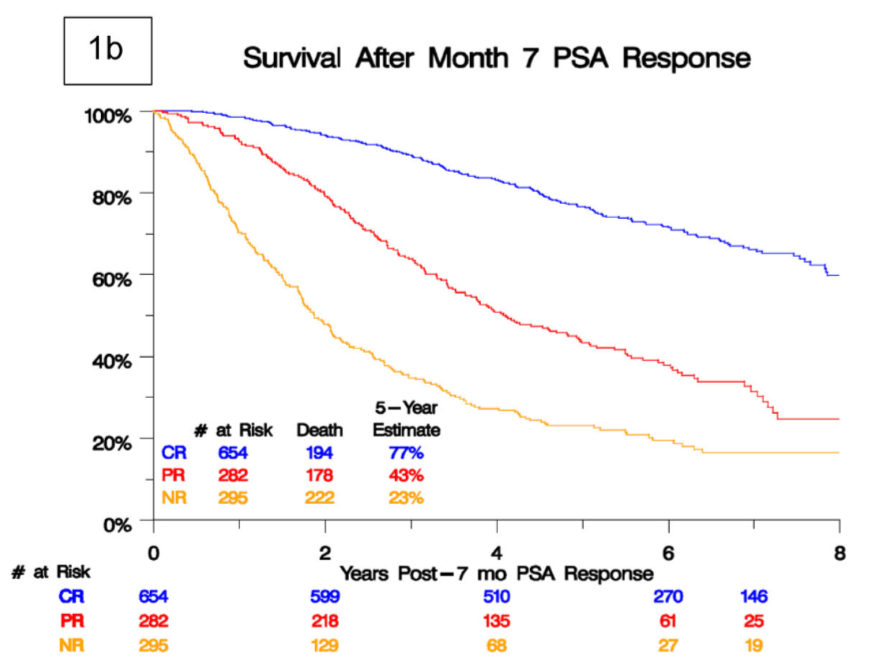

The data file committed next to this chart (first rows):
CompletePsaResponseM7, , PartialPsaResponseM7, , NoPsaResponseM7, 
X, Y, X, Y, X, Y
0.25, 100.3, 0.25, 99.51, 2.220446049250313e-16, 99.89
0.5, 100, 0.5, 97.19, 0.25, 94.35
0.75, 99.27, 0.75, 95.79, 0.5, 87.58
1, 98.54, 1, 92.6, 0.75, 78.09
1.25, 97.67, 1.25, 89.94, 1, 70.41
1.5, 96.59, 1.5, 85.97, 1.25, 65.03
1.75, 95.36, 1.75, 83.45, 1.5, 59.82
2, 94.1, 2, 79.29, 1.75, 53.39
2.25, 92.97, 2.25, 75.09, 2, 47.87
2.5, 91.93, 2.5, 70.82, 2.25, 43.29
2.75, 90.6, 2.75, 66.51, 2.5, 41.28
3, 89.1, 3, 63.86, 2.75, 37.57
3.25, 87.2, 3.25, 60.3, 3, 34.88
3.5, 85.45, 3.5, 56.7, 3.25, 33.32
3.75, 83.92, 3.75, 54.61, 3.5, 30.55
4, 83.26, 4, 50.86, 3.75, 27.86
4.25, 81.41, 4.25, 48.68, 4, 27.26
4.5, 79.85, 4.5, 47.47, 4.25, 26.33
4.75, 77.68, 4.75, 45.97, 4.5, 24.45
5, 76.54, 5, 43.28, 4.75, 23.12
5.25, 74.07, 5.25, 41.81, 5, 22.94
5.5, 73.68, 5.5, 40.79, 5.25, 21.76
5.75, 72.24, 5.75, 39.37, 5.5, 21.66
6, 71.48, 6, 37.82, 5.75, 20.79
6.25, 69.69, 6.25, 35.25, 6, 19.32
6.5, 68.7, 6.5, 33.5, 6.25, 17.85
6.75, 66.94, 6.75, 33.5, 6.5, 16.38
7, 66.03, 7, 31.32, 6.75, 16.38
7.25, 65.04, 7.25, 26.32, 7, 16.38
7.5, 64.35, 7.5, 24.57, 7.25, 16.38
7.75, 62.3, 7.75, 24.57, 7.5, 16.38
, , , , 7.75, 16.38
